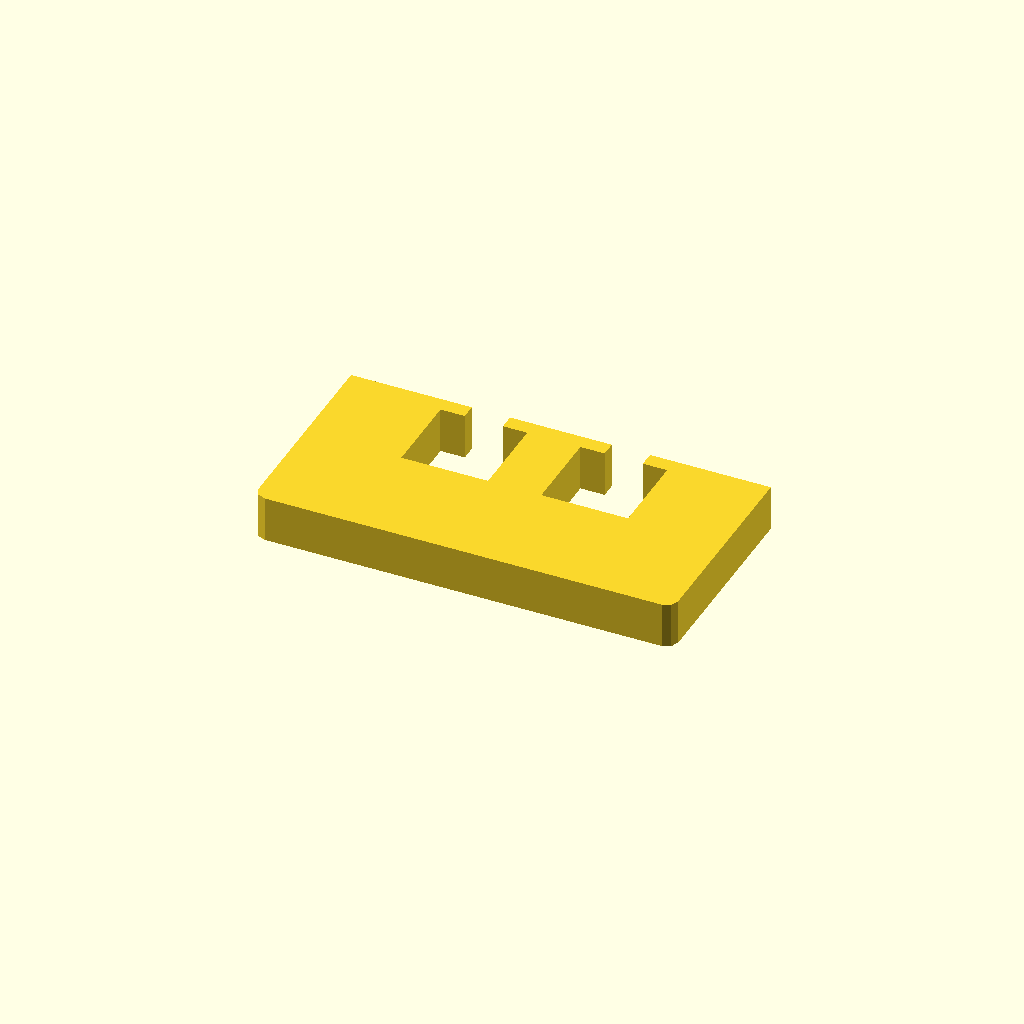
Cell 1 — every parameter at its default value.
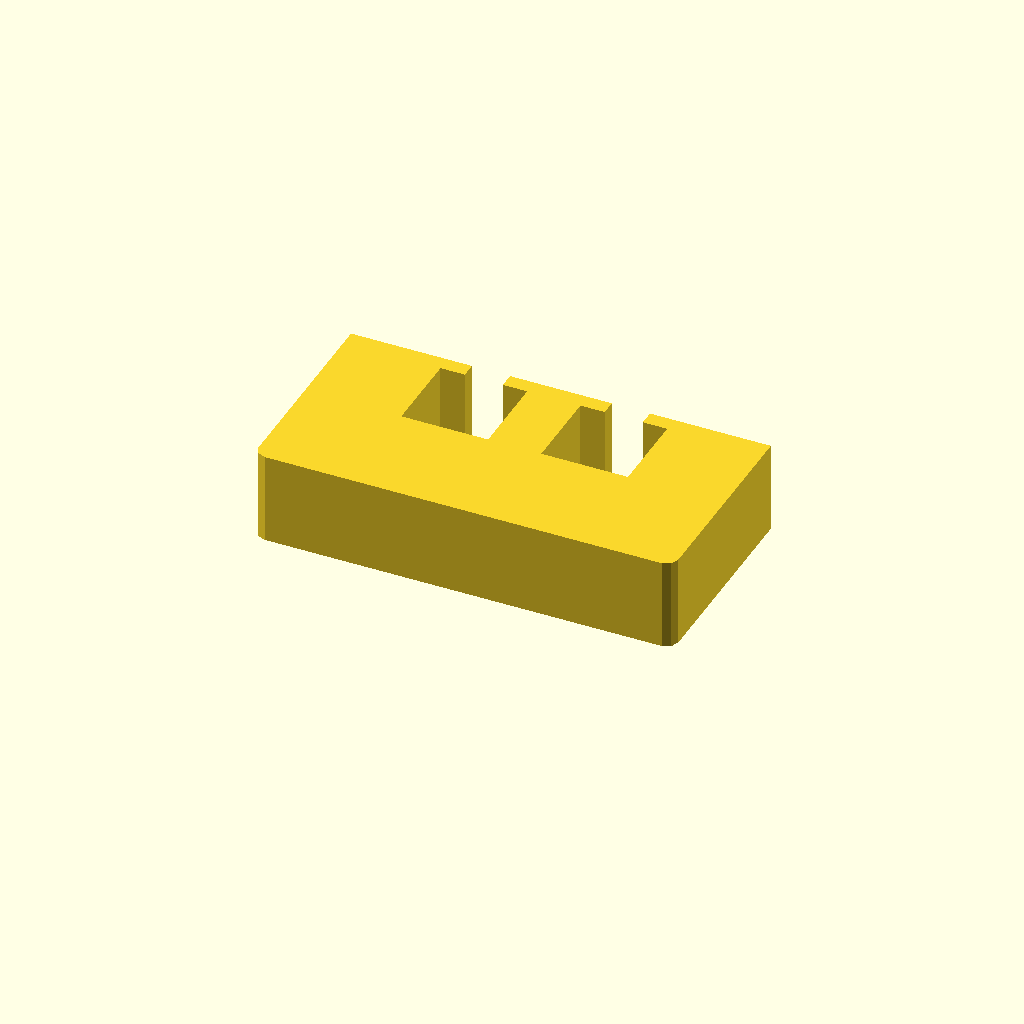
Cell 2: profile_height = 24 (everything else at default).
All cells are drawn from one camera (rotation 55°, 0°, 25°, orthographic, colour scheme Cornfield), so only the parameter changes between them.
OpenSCAD source file optional_data/data/sketch1/windowplates/part_0002.scad:
$fn = 32;

// ----------------------------------------------------------------------
// Window plate: 110 x 55 mm, 2 open windows
// ----------------------------------------------------------------------

// --- parameters (mm) ---
profile_height = 12;      // extrusion height
profile_points = 24;      // points of the closed outline

profile = [[0, 3], [0.879, 0.879], [3, 0], [107, 0], [109.121, 0.879], [110, 3], [110, 55], [78.33, 55], [78.33, 51], [84.695, 51], [84.695, 29], [61.965, 29], [61.965, 51], [68.33, 51], [68.33, 55], [41.67, 55], [41.67, 51], [48.035, 51], [48.035, 29], [25.305, 29], [25.305, 51], [31.67, 51], [31.67, 55], [0, 55]];  // single closed polygon, 24 points, counter clockwise

// --- the one profile operation ---
linear_extrude(height = profile_height) polygon(points = profile);
Parameter table extracted from the source (name, type, default, range or options):
profile_height: number, default 12
profile_points: number, default 24
